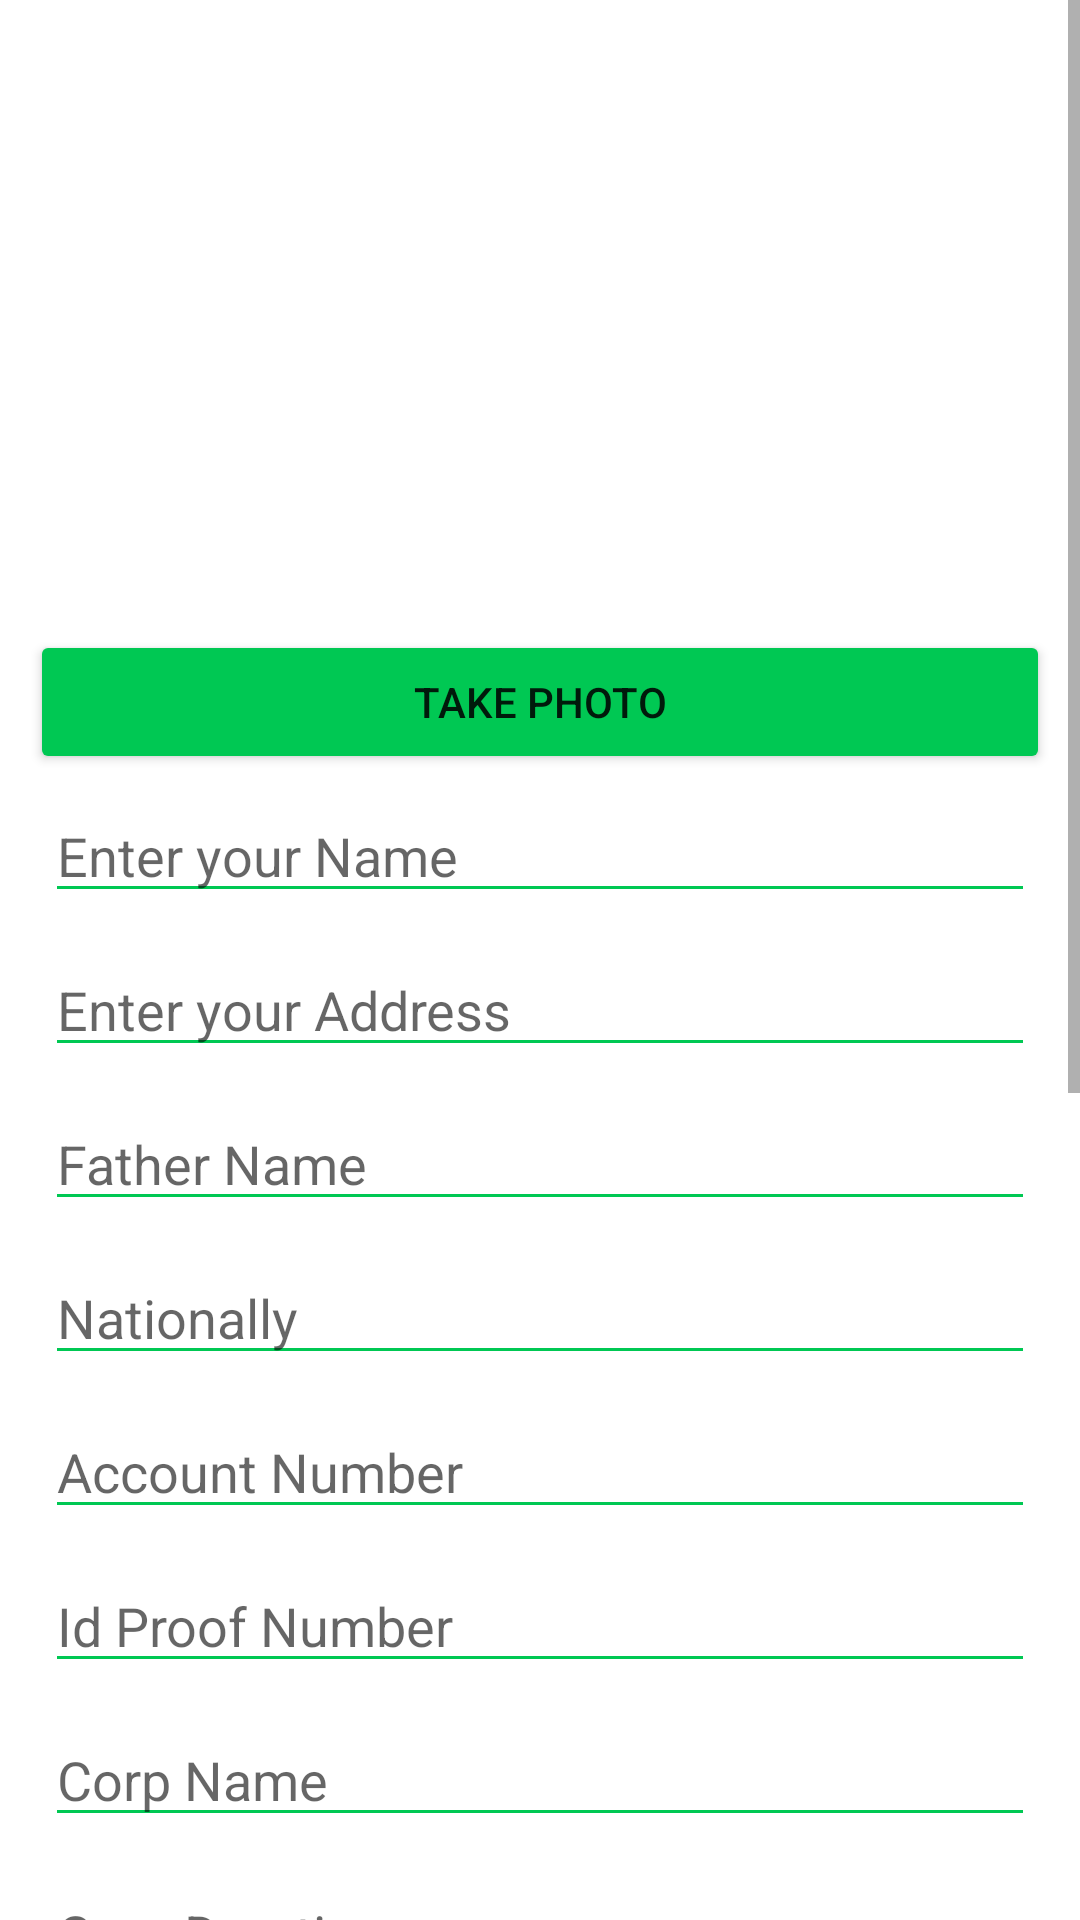

The Android layout XML behind this screen, and the referenced resources:
<!-- AndroidManifest.xml: application theme Theme.CropInfo -->
<!-- res/layout/activity_apply_loan.xml -->
<?xml version="1.0" encoding="utf-8"?>
<ScrollView xmlns:android="http://schemas.android.com/apk/res/android"
    xmlns:app="http://schemas.android.com/apk/res-auto"
    xmlns:tools="http://schemas.android.com/tools"
    android:layout_width="match_parent"
    android:layout_height="match_parent"
    android:layout_margin="10dp"
    android:orientation="vertical"
    tools:context=".ApplyLoan">
<LinearLayout
    android:layout_width="match_parent"
    android:layout_height="match_parent"
    android:layout_margin="10dp"
    android:orientation="vertical">
    <ImageView
        android:id="@+id/imagephoto"
        android:layout_width="200dp"
        android:layout_height="200dp"
        android:layout_gravity="center"
        android:layout_below="@+id/textView"
        android:gravity="center"
        app:srcCompat="@drawable/ic_launcher_background"
        />
    <Button
        android:id="@+id/camera"
        android:layout_width="match_parent"
        android:layout_height="wrap_content"
        android:layout_below="@+id/textView"
        android:gravity="center"
        android:text="Take Photo"
        app:backgroundTint="#00C853" />
    <EditText
        android:id="@+id/name"
        android:layout_width="match_parent"
        android:layout_height="wrap_content"
        android:layout_below="@+id/textView"
        android:gravity="left"
        android:hint="Enter your Name"
        android:layout_margin="5dp"
        app:backgroundTint="#00C853" />
    <EditText
        android:id="@+id/address"
        android:layout_width="match_parent"
        android:layout_height="wrap_content"
        android:layout_below="@+id/textView"
        android:gravity="left"

        android:hint="Enter your Address"
        android:layout_margin="5dp"
        app:backgroundTint="#00C853" />
    <EditText
        android:id="@+id/fathername"
        android:layout_width="match_parent"
        android:layout_height="wrap_content"
        android:layout_below="@+id/textView"
        android:gravity="left"
        android:hint="Father Name"
        android:layout_margin="5dp"
        app:backgroundTint="#00C853" />
    <EditText
        android:id="@+id/nationallyid"
        android:layout_width="match_parent"
        android:layout_height="wrap_content"
        android:layout_below="@+id/textView"
        android:gravity="left"
        android:hint="Nationally"
        android:layout_margin="5dp"
        app:backgroundTint="#00C853" />
    <EditText
        android:id="@+id/accountNo"
        android:layout_width="match_parent"
        android:layout_height="wrap_content"
        android:layout_below="@+id/textView"
        android:gravity="left"
        android:hint="Account Number"
        android:layout_margin="5dp"
        app:backgroundTint="#00C853" />
    <EditText
        android:id="@+id/IdProof"
        android:layout_width="match_parent"
        android:layout_height="wrap_content"
        android:layout_below="@+id/textView"
        android:gravity="left"
        android:hint="Id Proof Number"
        android:layout_margin="5dp"
        app:backgroundTint="#00C853" />
    <EditText
        android:id="@+id/cropName"
        android:layout_width="match_parent"
        android:layout_height="wrap_content"
        android:layout_below="@+id/textView"
        android:gravity="left"
        android:hint="Corp Name"
        android:layout_margin="5dp"
        app:backgroundTint="#00C853" />
    <EditText
        android:id="@+id/cropduration"
        android:layout_width="match_parent"
        android:layout_height="wrap_content"
        android:layout_below="@+id/textView"
        android:gravity="left"
        android:hint="Corp Duration"
        android:layout_margin="5dp"
        app:backgroundTint="#00C853" />
    <TextView
        android:id="@+id/gender"
        android:layout_width="match_parent"
        android:layout_height="wrap_content"
        android:gravity="left"
        android:text="Gender"
        android:textSize="15dp"
        android:textStyle="bold"
        android:background="#00C853"
        android:layout_margin="5dp"

         />
    <LinearLayout
        android:layout_width="match_parent"
        android:layout_height="match_parent"
        android:layout_margin="10dp"
        android:gravity="left"
        android:orientation="horizontal">
        <RadioButton
            android:id="@+id/male"
            android:layout_width="wrap_content"
            android:layout_height="wrap_content"
            android:layout_below="@+id/textView"
            android:gravity="center"
            android:text="Male"
            android:textSize="15dp"
            android:layout_margin="5dp"
            />
        <RadioButton
            android:id="@+id/Female"
            android:layout_width="wrap_content"
            android:layout_height="wrap_content"
            android:layout_below="@+id/textView"
            android:gravity="center"
            android:text="Female"
            android:textSize="15dp"
            android:layout_margin="5dp"
            />
    </LinearLayout>
    <EditText
        android:id="@+id/amount"
        android:layout_width="match_parent"
        android:layout_height="wrap_content"
        android:layout_below="@+id/textView"
        android:gravity="left"
        android:hint="Loan Amount"
        android:layout_margin="5dp"
        app:backgroundTint="#00C853" />

    <ImageView
        android:id="@+id/imagephotolandfull"
        android:layout_width="200dp"
        android:layout_height="200dp"
        android:layout_gravity="center"
        android:layout_below="@+id/textView"
        android:gravity="center"
        app:srcCompat="@drawable/ic_launcher_background"
        />
    <Button
        android:id="@+id/landimagecamerafull"
        android:layout_width="match_parent"
        android:layout_height="wrap_content"
        android:layout_below="@+id/textView"
        android:gravity="center"
        android:text="Property Image Full view "
        app:backgroundTint="#00C853" />

    <Button
        android:id="@+id/submit"
        android:layout_width="match_parent"
        android:layout_height="wrap_content"
        android:layout_below="@+id/textView"
        android:gravity="center"
        android:text="Apply"
        app:backgroundTint="#00C853" />
</LinearLayout>
</ScrollView>
<!-- resources referenced by this layout -->
<resources>
  <style name="Theme.CropInfo" parent="Theme.MaterialComponents.Light">
          
          <item name="colorPrimary">@color/teal_200</item>
          <item name="colorPrimaryVariant">@color/purple_700</item>
          <item name="colorOnPrimary">@color/white</item>
          
  
          
          <item name="android:statusBarColor" tools:targetApi="l">?attr/colorPrimaryVariant</item>
          
      </style>
  <color name="teal_200">#FF03DAC5</color>
  <color name="purple_700">#FF3700B3</color>
  <color name="white">#FFFFFFFF</color>
</resources>
